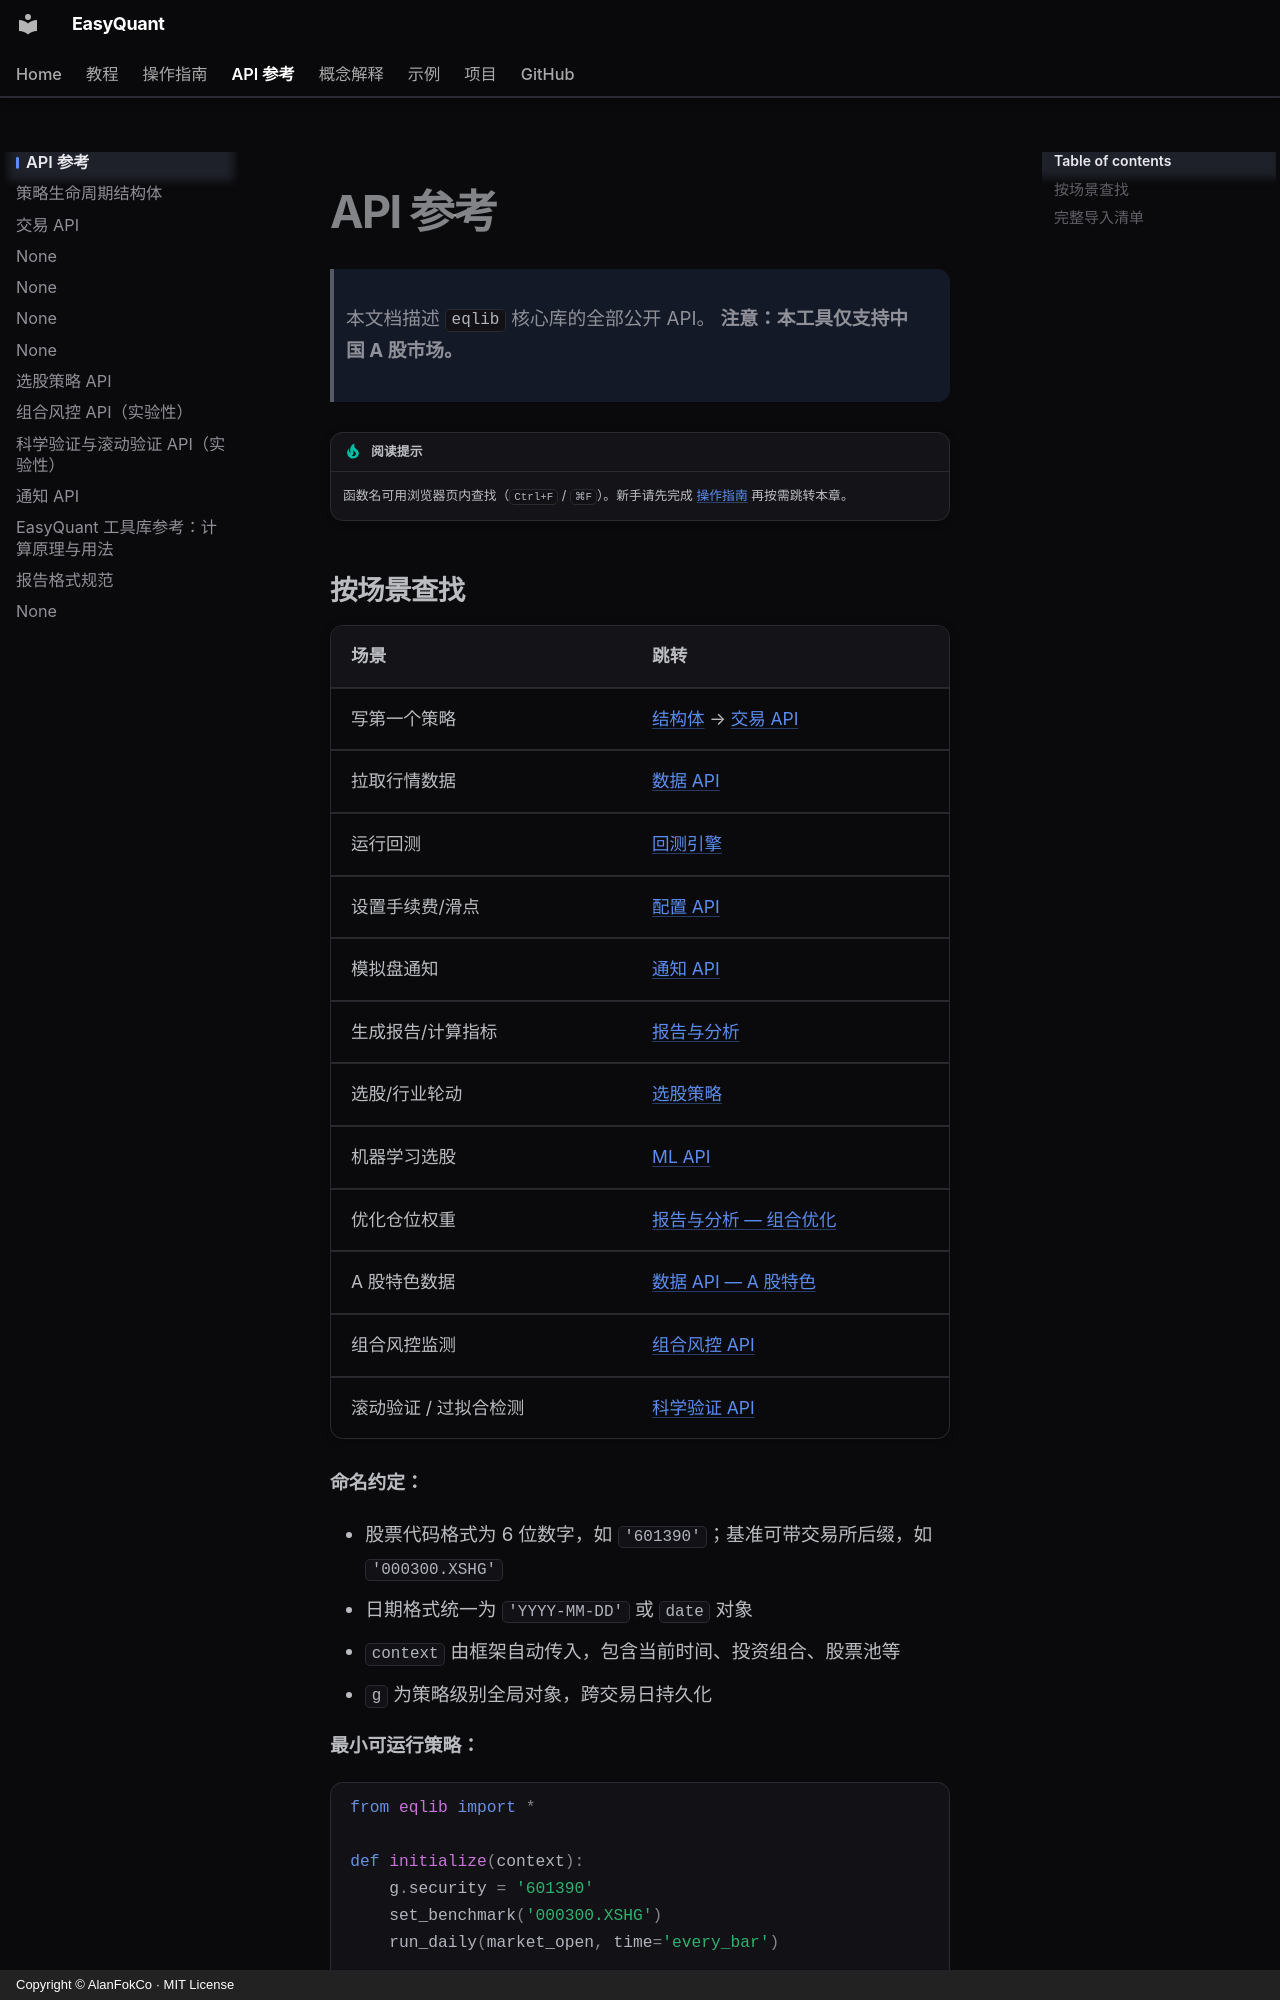

repository: AlanFokCo/EasyQuant · page: reference/index.html · generator: mkdocs · copyright: Copyright © AlanFokCo · MIT License

# API 参考

> 本文档描述 `eqlib` 核心库的全部公开 API。
> **注意：本工具仅支持中国 A 股市场。**

!!! tip "阅读提示"

    函数名可用浏览器页内查找（`Ctrl+F` / `⌘F`）。新手请先完成 [操作指南](../how-to/index.md) 再按需跳转本章。

## 按场景查找

| 场景 | 跳转 |
|------|------|
| 写第一个策略 | [结构体](structures.md) → [交易 API](api-trading.md) |
| 拉取行情数据 | [数据 API](api-data.md) |
| 运行回测 | [回测引擎](api-backtest.md) |
| 设置手续费/滑点 | [配置 API](api-config.md) |
| 模拟盘通知 | [通知 API](api-notification.md) |
| 生成报告/计算指标 | [报告与分析](api-analysis.md) |
| 选股/行业轮动 | [选股策略](api-selection.md) |
| 机器学习选股 | [ML API](api-ml.md) |
| 优化仓位权重 | [报告与分析 — 组合优化](api-analysis.md) |
| A 股特色数据 | [数据 API — A 股特色](api-data.md#a-股特色数据) |
| 组合风控监测 | [组合风控 API](api-risk.md) |
| 滚动验证 / 过拟合检测 | [科学验证 API](api-scientific.md) |

**命名约定：**

- 股票代码格式为 6 位数字，如 `'601390'`；基准可带交易所后缀，如 `'000300.XSHG'`
- 日期格式统一为 `'YYYY-MM-DD'` 或 `date` 对象
- `context` 由框架自动传入，包含当前时间、投资组合、股票池等
- `g` 为策略级别全局对象，跨交易日持久化

**最小可运行策略：**

```python
from eqlib import *

def initialize(context):
    g.security = '601390'
    set_benchmark('000300.XSHG')
    run_daily(market_open, time='every_bar')

def market_open(context):
    hist = attribute_history(g.security, 20, '1d', ['close'])
    if hist['close'].iloc[-1] > hist['close'].mean() * 1.02:
        order_value(g.security, context.portfolio.available_cash)

result = run_strategy(
    initialize,
    start_date='2024-01-01',
    end_date='2024-12-31',
    securities=['601390'],
)
```

---
